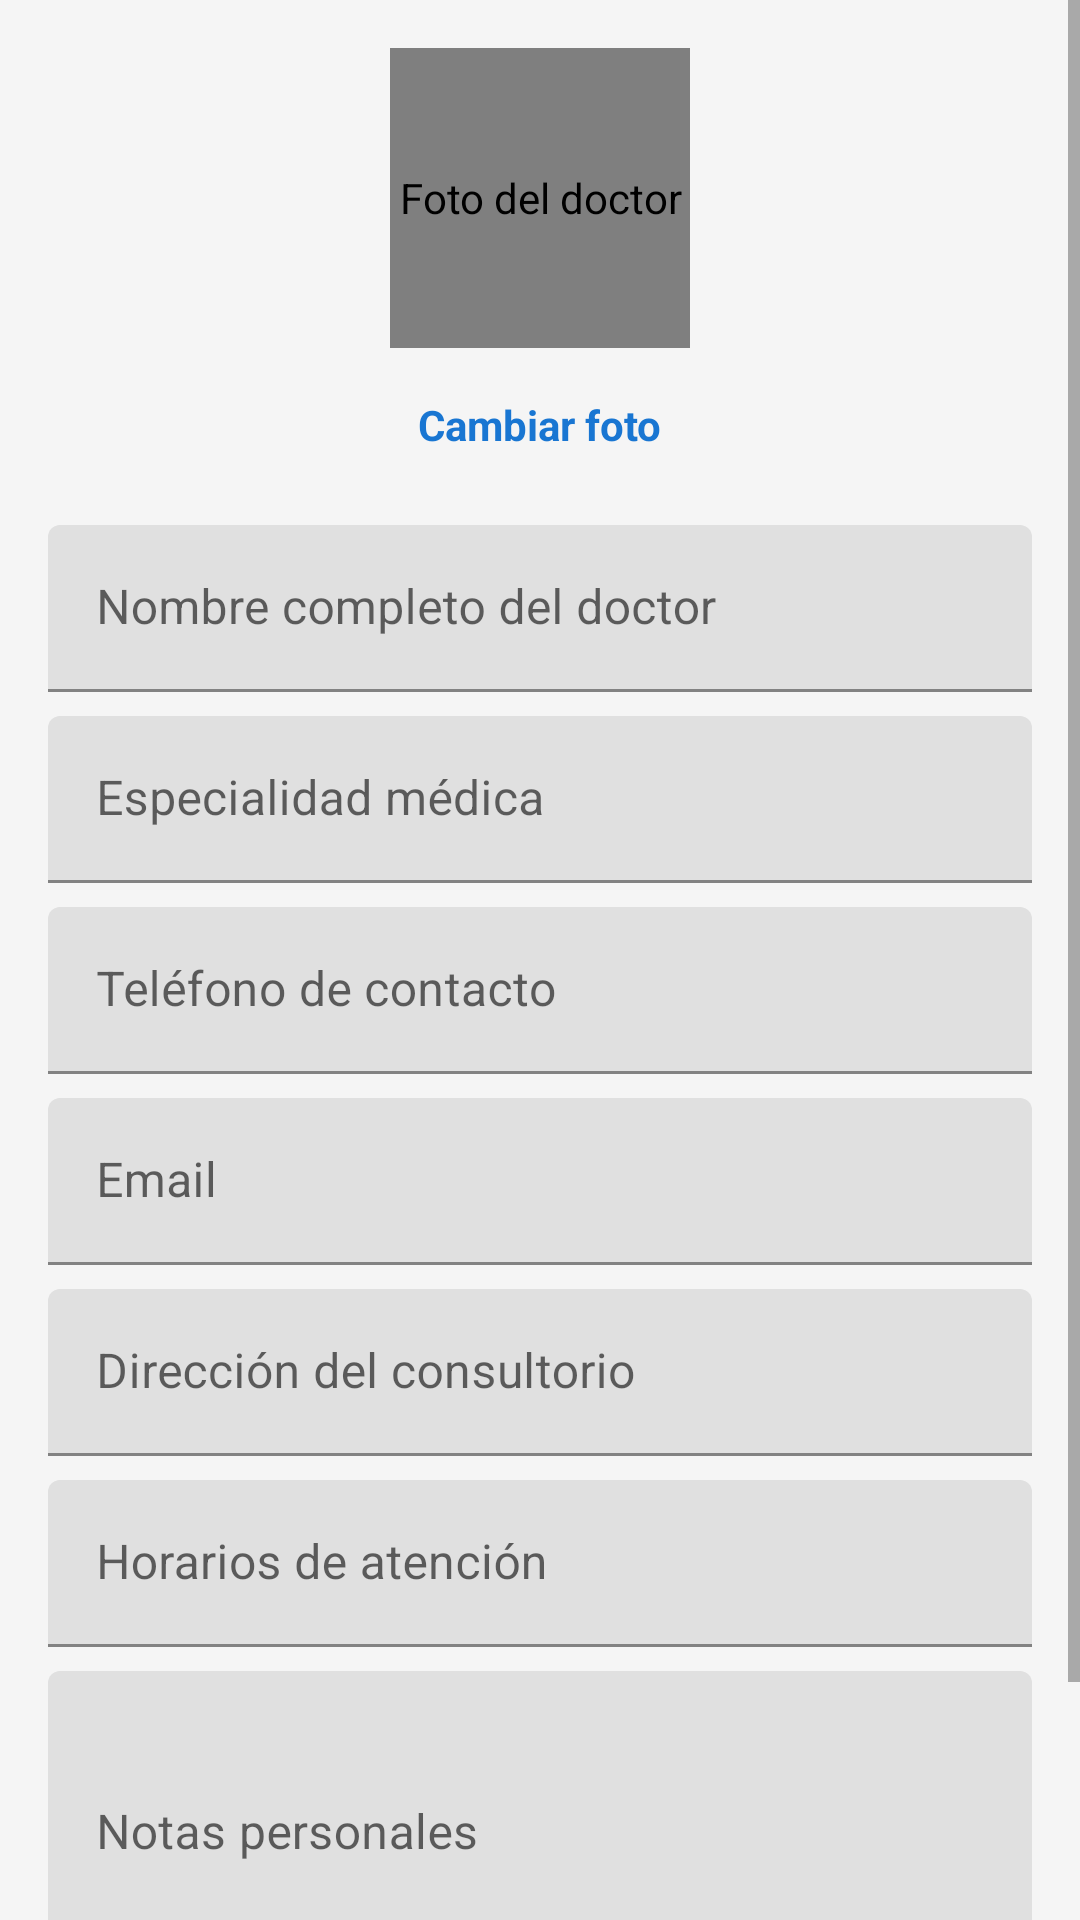

Layout XML and referenced resources for this Android screen:
<!-- AndroidManifest.xml: application theme Theme.MediControlPro -->
<!-- res/layout/dialog_doctor.xml -->
<?xml version="1.0" encoding="utf-8"?>
<ScrollView
    xmlns:android="http://schemas.android.com/apk/res/android"
    xmlns:app="http://schemas.android.com/apk/res-auto"
    android:layout_width="match_parent"
    android:layout_height="match_parent">

    <LinearLayout
        android:layout_width="match_parent"
        android:layout_height="wrap_content"
        android:orientation="vertical"
        android:padding="16dp">

        
        <LinearLayout
            android:layout_width="match_parent"
            android:layout_height="wrap_content"
            android:orientation="vertical"
            android:gravity="center"
            android:layout_marginBottom="16dp">

            <de.hdodenhof.circleimageview.CircleImageView
                android:id="@+id/foto_doctor_dialog"
                android:layout_width="100dp"
                android:layout_height="100dp"
                android:src="@drawable/ic_medico_default"
                app:civ_border_width="2dp"
                app:civ_border_color="@color/primaryDark"
                android:contentDescription="Foto del doctor" />

            <TextView
                android:id="@+id/btn_cambiar_foto"
                android:layout_width="wrap_content"
                android:layout_height="wrap_content"
                android:text="Cambiar foto"
                android:textColor="@color/primaryDark"
                android:textSize="14sp"
                android:textStyle="bold"
                android:clickable="true"
                android:focusable="true"
                android:padding="8dp"
                android:layout_marginTop="8dp"
                android:background="?attr/selectableItemBackground" />

        </LinearLayout>

        <com.google.android.material.textfield.TextInputLayout
            android:layout_width="match_parent"
            android:layout_height="wrap_content"
            android:layout_marginBottom="8dp">

            <com.google.android.material.textfield.TextInputEditText
                android:id="@+id/edit_nombre"
                android:layout_width="match_parent"
                android:layout_height="wrap_content"
                android:hint="Nombre completo del doctor"
                android:inputType="textPersonName" />

        </com.google.android.material.textfield.TextInputLayout>

        <com.google.android.material.textfield.TextInputLayout
            android:layout_width="match_parent"
            android:layout_height="wrap_content"
            android:layout_marginBottom="8dp">

            <com.google.android.material.textfield.TextInputEditText
                android:id="@+id/edit_especialidad"
                android:layout_width="match_parent"
                android:layout_height="wrap_content"
                android:hint="Especialidad médica"
                android:inputType="text" />

        </com.google.android.material.textfield.TextInputLayout>

        <com.google.android.material.textfield.TextInputLayout
            android:layout_width="match_parent"
            android:layout_height="wrap_content"
            android:layout_marginBottom="8dp">

            <com.google.android.material.textfield.TextInputEditText
                android:id="@+id/edit_telefono"
                android:layout_width="match_parent"
                android:layout_height="wrap_content"
                android:hint="Teléfono de contacto"
                android:inputType="phone" />

        </com.google.android.material.textfield.TextInputLayout>

        <com.google.android.material.textfield.TextInputLayout
            android:layout_width="match_parent"
            android:layout_height="wrap_content"
            android:layout_marginBottom="8dp">

            <com.google.android.material.textfield.TextInputEditText
                android:id="@+id/edit_email"
                android:layout_width="match_parent"
                android:layout_height="wrap_content"
                android:hint="Email"
                android:inputType="textEmailAddress" />

        </com.google.android.material.textfield.TextInputLayout>

        <com.google.android.material.textfield.TextInputLayout
            android:layout_width="match_parent"
            android:layout_height="wrap_content"
            android:layout_marginBottom="8dp">

            <com.google.android.material.textfield.TextInputEditText
                android:id="@+id/edit_direccion"
                android:layout_width="match_parent"
                android:layout_height="wrap_content"
                android:hint="Dirección del consultorio"
                android:inputType="textPostalAddress" />

        </com.google.android.material.textfield.TextInputLayout>

        <com.google.android.material.textfield.TextInputLayout
            android:layout_width="match_parent"
            android:layout_height="wrap_content"
            android:layout_marginBottom="8dp">

            <com.google.android.material.textfield.TextInputEditText
                android:id="@+id/edit_horarios"
                android:layout_width="match_parent"
                android:layout_height="wrap_content"
                android:hint="Horarios de atención"
                android:inputType="text" />

        </com.google.android.material.textfield.TextInputLayout>

        <com.google.android.material.textfield.TextInputLayout
            android:layout_width="match_parent"
            android:layout_height="wrap_content"
            android:layout_marginBottom="16dp">

            <com.google.android.material.textfield.TextInputEditText
                android:id="@+id/edit_notas"
                android:layout_width="match_parent"
                android:layout_height="wrap_content"
                android:hint="Notas personales"
                android:inputType="textMultiLine"
                android:minLines="3" />

        </com.google.android.material.textfield.TextInputLayout>

        <LinearLayout
            android:layout_width="match_parent"
            android:layout_height="wrap_content"
            android:orientation="horizontal"
            android:gravity="end">

            <Button
                android:id="@+id/btn_cancelar"
                android:layout_width="wrap_content"
                android:layout_height="wrap_content"
                android:text="Cancelar"
                style="?attr/materialButtonOutlinedStyle" />

            <Button
                android:id="@+id/btn_guardar"
                android:layout_width="wrap_content"
                android:layout_height="wrap_content"
                android:text="Guardar"
                android:layout_marginStart="8dp"
                style="?attr/materialButtonStyle" />

        </LinearLayout>

    </LinearLayout>

</ScrollView>
<!-- resources referenced by this layout -->
<resources>
  <color name="primaryDark">#FF1976D2</color>
  <style name="Theme.MediControlPro" parent="Theme.MaterialComponents.DayNight.DarkActionBar">
          
          <item name="colorPrimary">@color/primaryBlue</item>
          <item name="colorPrimaryVariant">@color/primaryDarkBlue</item>
          <item name="colorOnPrimary">@color/white</item>
          
          <item name="colorSecondary">@color/accentGreen</item>
          <item name="colorSecondaryVariant">@color/teal_700</item>
          <item name="colorOnSecondary">@color/white</item>
          
          <item name="android:statusBarColor">?attr/colorPrimaryVariant</item>
          
          <item name="android:windowBackground">@color/backgroundLight</item>
          <item name="android:textColor">@color/textDark</item>
      </style>
  <color name="primaryBlue">#FF2196F3</color>
  <color name="primaryDarkBlue">#FF1976D2</color>
  <color name="white">#FFFFFFFF</color>
  <color name="accentGreen">#FF4CAF50</color>
  <color name="teal_700">#FF018786</color>
  <color name="backgroundLight">#FFF5F5F5</color>
  <color name="textDark">#FF212121</color>
</resources>
